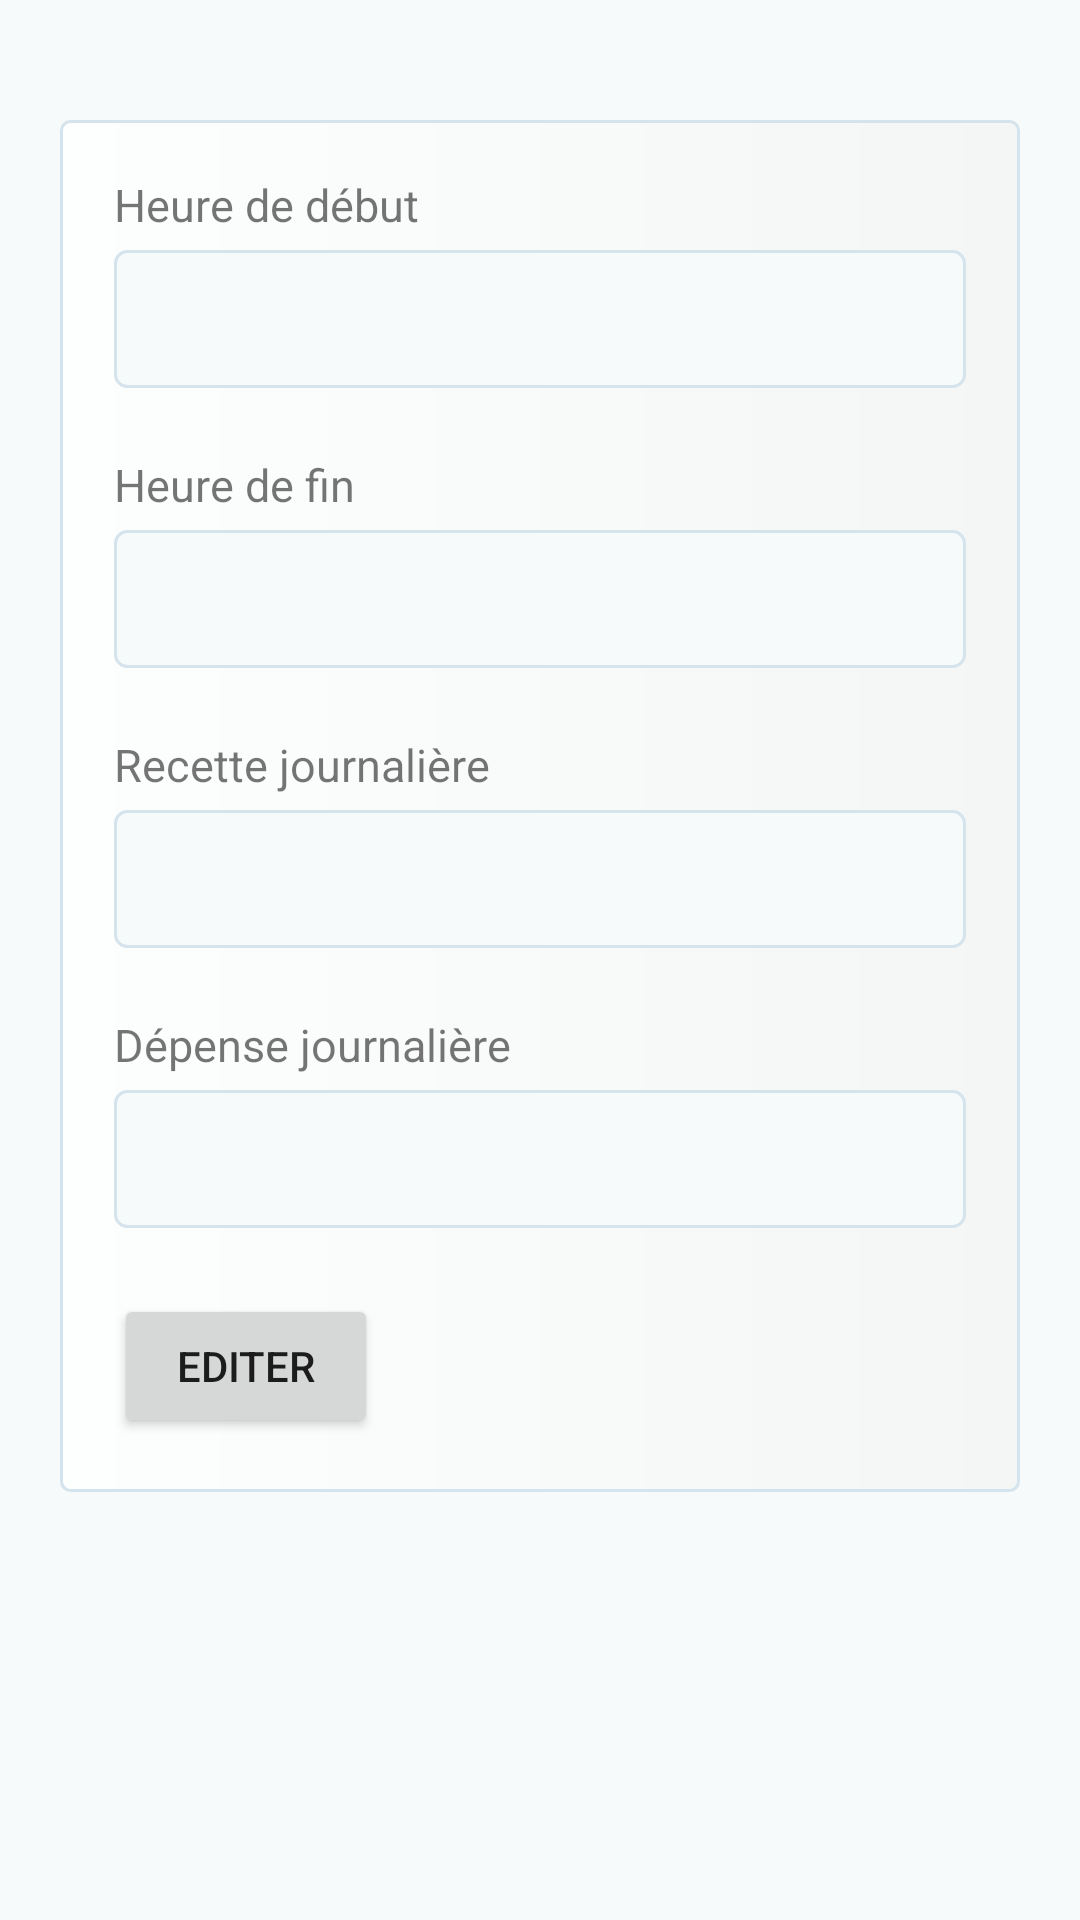

Reconstruct the res/layout file that produces this screen, plus the resources it refers to.
<!-- AndroidManifest.xml: application theme Theme.Recipe -->
<!-- res/layout/activity_update_action.xml -->
<?xml version="1.0" encoding="utf-8"?>
<ScrollView xmlns:android="http://schemas.android.com/apk/res/android"
    xmlns:app="http://schemas.android.com/apk/res-auto"
    xmlns:tools="http://schemas.android.com/tools"
    android:layout_width="match_parent"
    android:layout_height="match_parent"
    tools:context=".views.UpdateActionActivity"
    android:padding="@dimen/sp20"
    android:background="@color/color_light"
    >

    <LinearLayout
        android:background="@drawable/bg_container"
        android:layout_marginTop="@dimen/sp20"
        android:padding="@dimen/sp18"
        android:orientation="vertical"
        android:layout_width="match_parent"
        android:layout_height="wrap_content">
        <include layout="@layout/completed_fieds"/>

        <Button
            android:id="@+id/button_save"
            android:text="@string/button_edit"
            android:layout_width="wrap_content"
            android:layout_height="wrap_content"/>
    </LinearLayout>
</ScrollView>
<!-- res/layout/completed_fieds.xml (included above) -->
<?xml version="1.0" encoding="utf-8"?>
<LinearLayout xmlns:android="http://schemas.android.com/apk/res/android"
    android:orientation="vertical"
    android:layout_width="match_parent"
    android:layout_height="wrap_content">
    <LinearLayout
        android:layout_width="match_parent"
        android:layout_height="wrap_content"
        android:layout_marginBottom="@dimen/sp12"
        android:orientation="vertical">
        <TextView
            android:layout_width="match_parent"
            android:layout_height="wrap_content"
            android:text="@string/starttime"
            style="@style/label"/>
        <TextView
            android:id="@+id/text_view_start_time"
            style="@style/field"
            android:layout_width="match_parent"
            android:layout_height="@dimen/sp46"
            android:layout_marginBottom="@dimen/sp10"
            />
    </LinearLayout>
    <LinearLayout
        android:layout_width="match_parent"
        android:layout_height="wrap_content"
        android:orientation="vertical"
        android:layout_marginBottom="@dimen/sp12"
        >
        <TextView
            android:layout_width="match_parent"
            android:layout_height="wrap_content"
            android:text="@string/endtime"
            style="@style/label"/>
        <TextView
            android:id="@+id/text_view_end_time"
            style="@style/field"
            android:layout_width="match_parent"
            android:layout_height="@dimen/sp46"
            android:layout_marginBottom="@dimen/sp10"
            />
    </LinearLayout>

    <LinearLayout
        android:layout_width="match_parent"
        android:layout_height="wrap_content"
        android:orientation="vertical"
        android:layout_marginBottom="@dimen/sp12"
        >
        <TextView
            android:layout_width="match_parent"
            android:layout_height="wrap_content"
            android:text="@string/amount_daily_recipe"
            style="@style/label"/>
        <EditText
            android:inputType="number"
            android:id="@+id/edit_text_amount_daily_recipe"
            style="@style/field"
            android:layout_width="match_parent"
            android:layout_height="@dimen/sp46"
            android:layout_marginBottom="@dimen/sp10"
            />
    </LinearLayout>
    <LinearLayout
        android:layout_width="match_parent"
        android:layout_height="wrap_content"
        android:orientation="vertical"
        android:layout_marginBottom="@dimen/sp12"
        >
        <TextView
            android:layout_width="match_parent"
            android:layout_height="wrap_content"
            android:text="@string/amount_daily_expense"
            style="@style/label"/>
        <EditText
            android:inputType="number"
            android:id="@+id/edit_text_amount_daily_expense"
            style="@style/field"
            android:layout_width="match_parent"
            android:layout_height="@dimen/sp46"
            android:layout_marginBottom="@dimen/sp10"
            />
    </LinearLayout>
</LinearLayout>
<!-- resources referenced by this layout -->
<resources>
  <color name="color_light">#f7fafb</color>
  <dimen name="sp10">10sp</dimen>
  <dimen name="sp12">12sp</dimen>
  <dimen name="sp18">18sp</dimen>
  <dimen name="sp20">20sp</dimen>
  <dimen name="sp46">46sp</dimen>
  <!-- drawable bg_container (drawable) -->
  <?xml version="1.0" encoding="utf-8"?>
  <shape xmlns:android="http://schemas.android.com/apk/res/android" android:shape="rectangle">
      <solid android:color="@color/white"/>
      <stroke android:color="@color/border_light" android:width="1sp"/>
      <corners android:radius="3sp"/>
      <gradient android:startColor="#FDFEFE" android:endColor="#F4F6F6"/>
  </shape>
  <string name="amount_daily_expense">Dépense journalière</string>
  <string name="amount_daily_recipe">Recette journalière</string>
  <string name="button_edit">Editer</string>
  <string name="endtime">Heure de fin</string>
  <string name="starttime">Heure de début</string>
  <style name="field">
          <item name="android:color">@color/black</item>
          <item name="android:padding">@dimen/sp12</item>
          <item name="android:textSize">16sp</item>
          <item name="android:background">@drawable/bg_edit_text</item>
      </style>
  <style name="label">
          <item name="android:color">@color/black</item>
          <item name="android:textSize">15sp</item>
          <item name="android:layout_marginBottom">5sp</item>
      </style>
  <style name="Theme.Recipe" parent="Base.Theme.Recipe" />
  <color name="white">#FFFFFFFF</color>
  <color name="border_light">#d5e3ec</color>
  <color name="black">#1C2833</color>
  <!-- drawable bg_edit_text (drawable) -->
  <?xml version="1.0" encoding="utf-8"?>
  <shape
      android:shape="rectangle"
      xmlns:android="http://schemas.android.com/apk/res/android">
      <solid android:color="@color/color_light" />
      <corners android:radius="4sp" />
      <stroke android:color="@color/border_light" android:width="1sp"/>
  </shape>
  <style name="Base.Theme.Recipe" parent="Theme.MaterialComponents.Light.DarkActionBar">
          
          <item name="colorPrimary">@color/colorPrimary</item>
          <item name="colorSecondary">@color/colorSecondary</item>
          <item name="colorOutline">@color/border_light</item>
      </style>
  <color name="colorPrimary">#74a7f3</color>
  <color name="colorSecondary">#1B4F72</color>
</resources>
